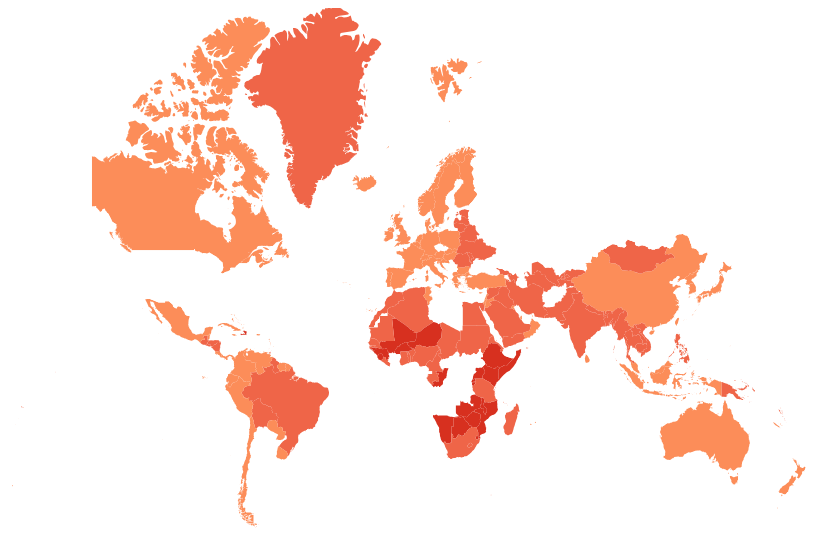
D3 v4 page, settled after 480 driven frames (8 s of simulated time); the page loaded 2 data file(s).


// ── index.js
console.log("hello world");

let width = Math.max(
    document.documentElement.clientWidth,
    window.innerWidth || 0
  ),
  height = Math.max(
    document.documentElement.clientHeight,
    window.innerHeight || 0
  );

const svg = d3
  .select("body")
  .append("svg")
  .style("cursor", "move");

svg
  .attr("viewBox", "50 10 " + width + " " + height)
  .attr("preserveAspectRatio", "xMinYMin");

// let zoom = d3.zoom().on("zoom", function() {
//   var transform = d3.zoomTransform(this);
//   map.attr("transform", transform);
// });

// svg.call(zoom);

const map = svg.append("g").attr("class", "countries");

const drawMap = (world, data) => {
  const projection = d3
    .geoMercator()
    .scale(130)
    .translate([width / 2, height / 2]);
  const path = d3.geoPath().projection(projection);
  const color = d3
    .scaleThreshold()
    .domain([10, 30, 50, 70, 90, 110])
    .range([
      "#7f0000",
      "#b30000",
      "#d7301f",
      "#ef6548",
      "#fc8d59"
      //   "#fdbb84",
      //   "#fdd49e"
    ]);

  let features = world.features;
  let realCountryNames = features.map(d => d.properties.NAME);
  let lifeEbyCountry = {};
  data.map(le => {
    return (lifeEbyCountry[le.country] = le.expectancy);
  });
  features.map(d => {
    if (!lifeEbyCountry[d.properties.NAME]) {
      console.log(d.properties.NAME);
    }
    // return (d.details = lifeEbyCountry[d.properties.NAME]);
  });
  console.log(features);
  console.log(lifeEbyCountry);

  console.log("-----------");

  map
    .append("g")
    .selectAll("path")
    .data(features)
    .enter()
    .append("path")
    .attr("name", d => d.properties.NAME)
    .attr("id", d => d.id)
    .attr("d", path)
    .style("fill", d => {
      //   if (
      //     // d.properties.type !== "Country" &&
      //     // d.properties.type !== "Sovereign Country"
      //   ) {
      //     return "#000000";
      //   }
      return lifeEbyCountry[d.properties.NAME]
        ? color(lifeEbyCountry[d.properties.NAME])
        : "#ffffff";
    });
  console.log("----------------");

  console.log(map);

  //   const features = topojson.feature(world, world.objects.countries).features;
  //   console.log(features);
};

d3
  .queue()
  .defer(d3.json, "ne_50m_admin_0_countries.json")
  .defer(d3.json, "life-expectancy-by-country.json")
  .await((error, world, data) => {
    if (error) {
      console.log("ooopsies errorrrr", error);
    }
    drawMap(world, data);
  });


### data: ne_50m_admin_0_countries.json
{
 "type": "FeatureCollection",
 "features": [
  {
   "type": "Feature",
   "geometry": {
    "type": "Polygon",
    "coordinates": "[... 1 items]"
   },
   "properties": {
    "scalerank": 3,
    "featurecla": "Admin-0 country",
    "LABELRANK": 5,
    "SOVEREIGNT": "Netherlands",
    "SOV_A3": "NL1",
    "ADM0_DIF": 1,
    "LEVEL": 2,
    "TYPE": "Country",
    "ADMIN": "Aruba",
    "ADM0_A3": "ABW",
    "GEOU_DIF": 0,
    "GEOUNIT": "Aruba",
    "GU_A3": "ABW",
    "SU_DIF": 0,
    "SUBUNIT": "Aruba",
    "SU_A3": "ABW",
    "BRK_DIFF": 0,
    "NAME": "Aruba",
    "NAME_LONG": "Aruba",
    "BRK_A3": "ABW",
    "BRK_NAME": "Aruba",
    "BRK_GROUP": "",
    "ABBREV": "Aruba",
    "POSTAL": "AW",
    "FORMAL_EN": "Aruba",
    "FORMAL_FR": "",
    "NAME_CIAWF": "Aruba",
    "NOTE_ADM0": "Neth.",
    "NOTE_BRK": "",
    "NAME_SORT": "Aruba",
    "NAME_ALT": "",
    "MAPCOLOR7": 4,
    "MAPCOLOR8": 2,
    "MAPCOLOR9": 2,
    "MAPCOLOR13": 9,
    "POP_EST": 115120,
    "POP_RANK": 9,
    "GDP_MD_EST": 2516,
    "POP_YEAR": 2017,
    "LASTCENSUS": 2010,
    "...": "31 more keys"
   }
  },
  {
   "type": "Feature",
   "geometry": {
    "type": "Polygon",
    "coordinates": "[... 1 items]"
   },
   "properties": {
    "scalerank": 1,
    "featurecla": "Admin-0 country",
    "LABELRANK": 3,
    "SOVEREIGNT": "Afghanistan",
    "SOV_A3": "AFG",
    "ADM0_DIF": 0,
    "LEVEL": 2,
    "TYPE": "Sovereign country",
    "ADMIN": "Afghanistan",
    "ADM0_A3": "AFG",
    "GEOU_DIF": 0,
    "GEOUNIT": "Afghanistan",
    "GU_A3": "AFG",
    "SU_DIF": 0,
    "SUBUNIT": "Afghanistan",
    "SU_A3": "AFG",
    "BRK_DIFF": 0,
    "NAME": "Afghanistan",
    "NAME_LONG": "Afghanistan",
    "BRK_A3": "AFG",
    "BRK_NAME": "Afghanistan",
    "BRK_GROUP": "",
    "ABBREV": "Afg.",
    "POSTAL": "AF",
    "FORMAL_EN": "Islamic State of Afghanistan",
    "FORMAL_FR": "",
    "NAME_CIAWF": "Afghanistan",
    "NOTE_ADM0": "",
    "NOTE_BRK": "",
    "NAME_SORT": "Afghanistan",
    "NAME_ALT": "",
    "MAPCOLOR7": 5,
    "MAPCOLOR8": 6,
    "MAPCOLOR9": 8,
    "MAPCOLOR13": 7,
    "POP_EST": 34124811,
    "POP_RANK": 15,
    "GDP_MD_EST": 64080,
    "POP_YEAR": 2017,
    "LASTCENSUS": 1979,
    "...": "31 more keys"
   }
  },
  {
   "type": "Feature",
   "geometry": {
    "type": "MultiPolygon",
    "coordinates": "[... 2 items]"
   },
   "properties": {
    "scalerank": 1,
    "featurecla": "Admin-0 country",
    "LABELRANK": 3,
    "SOVEREIGNT": "Angola",
    "SOV_A3": "AGO",
    "ADM0_DIF": 0,
    "LEVEL": 2,
    "TYPE": "Sovereign country",
    "ADMIN": "Angola",
    "ADM0_A3": "AGO",
    "GEOU_DIF": 0,
    "GEOUNIT": "Angola",
    "GU_A3": "AGO",
    "SU_DIF": 0,
    "SUBUNIT": "Angola",
    "SU_A3": "AGO",
    "BRK_DIFF": 0,
    "NAME": "Angola",
    "NAME_LONG": "Angola",
    "BRK_A3": "AGO",
    "BRK_NAME": "Angola",
    "BRK_GROUP": "",
    "ABBREV": "Ang.",
    "POSTAL": "AO",
    "FORMAL_EN": "People's Republic of Angola",
    "FORMAL_FR": "",
    "NAME_CIAWF": "Angola",
    "NOTE_ADM0": "",
    "NOTE_BRK": "",
    "NAME_SORT": "Angola",
    "NAME_ALT": "",
    "MAPCOLOR7": 3,
    "MAPCOLOR8": 2,
    "MAPCOLOR9": 6,
    "MAPCOLOR13": 1,
    "POP_EST": 29310273,
    "POP_RANK": 15,
    "GDP_MD_EST": 189000,
    "POP_YEAR": 2017,
    "LASTCENSUS": 1970,
    "...": "31 more keys"
   }
  },
  {
   "type": "Feature",
   "geometry": null,
   "properties": {
    "scalerank": 1,
    "featurecla": "Admin-0 country",
    "LABELRANK": 6,
    "SOVEREIGNT": "United Kingdom",
    "SOV_A3": "GB1",
    "ADM0_DIF": 1,
    "LEVEL": 2,
    "TYPE": "Dependency",
    "ADMIN": "Anguilla",
    "ADM0_A3": "AIA",
    "GEOU_DIF": 0,
    "GEOUNIT": "Anguilla",
    "GU_A3": "AIA",
    "SU_DIF": 0,
    "SUBUNIT": "Anguilla",
    "SU_A3": "AIA",
    "BRK_DIFF": 0,
    "NAME": "Anguilla",
    "NAME_LONG": "Anguilla",
    "BRK_A3": "AIA",
    "BRK_NAME": "Anguilla",
    "BRK_GROUP": "",
    "ABBREV": "Ang.",
    "POSTAL": "AI",
    "FORMAL_EN": "",
    "FORMAL_FR": "",
    "NAME_CIAWF": "Anguilla",
    "NOTE_ADM0": "U.K.",
    "NOTE_BRK": "",
    "NAME_SORT": "Anguilla",
    "NAME_ALT": "",
    "MAPCOLOR7": 6,
    "MAPCOLOR8": 6,
    "MAPCOLOR9": 6,
    "MAPCOLOR13": 3,
    "POP_EST": 17087,
    "POP_RANK": 6,
    "GDP_MD_EST": 175.4,
    "POP_YEAR": 2017,
    "LASTCENSUS": -99,
    "...": "31 more keys"
   }
  },
  {
   "type": "Feature",
   "geometry": {
    "type": "Polygon",
    "coordinates": "[... 1 items]"
   },
   "properties": {
    "scalerank": 1,
    "featurecla": "Admin-0 country",
    "LABELRANK": 6,
    "SOVEREIGNT": "Albania",
    "SOV_A3": "ALB",
    "ADM0_DIF": 0,
    "LEVEL": 2,
    "TYPE": "Sovereign country",
    "ADMIN": "Albania",
    "ADM0_A3": "ALB",
    "GEOU_DIF": 0,
    "GEOUNIT": "Albania",
    "GU_A3": "ALB",
    "SU_DIF": 0,
    "SUBUNIT": "Albania",
    "SU_A3": "ALB",
    "BRK_DIFF": 0,
    "NAME": "Albania",
    "NAME_LONG": "Albania",
    "BRK_A3": "ALB",
    "BRK_NAME": "Albania",
    "BRK_GROUP": "",
    "ABBREV": "Alb.",
    "POSTAL": "AL",
    "FORMAL_EN": "Republic of Albania",
    "FORMAL_FR": "",
    "NAME_CIAWF": "Albania",
    "NOTE_ADM0": "",
    "NOTE_BRK": "",
    "NAME_SORT": "Albania",
    "NAME_ALT": "",
    "MAPCOLOR7": 1,
    "MAPCOLOR8": 4,
    "MAPCOLOR9": 1,
    "MAPCOLOR13": 6,
    "POP_EST": 3047987,
    "POP_RANK": 12,
    "GDP_MD_EST": 33900,
    "POP_YEAR": 2017,
    "LASTCENSUS": 2001,
    "...": "31 more keys"
   }
  },
  {
   "type": "Feature",
   "geometry": {
    "type": "Polygon",
    "coordinates": "[... 1 items]"
   },
   "properties": {
    "scalerank": 3,
    "featurecla": "Admin-0 country",
    "LABELRANK": 6,
    "SOVEREIGNT": "Finland",
    "SOV_A3": "FI1",
    "ADM0_DIF": 1,
    "LEVEL": 2,
    "TYPE": "Country",
    "ADMIN": "Aland",
    "ADM0_A3": "ALD",
    "GEOU_DIF": 0,
    "GEOUNIT": "Aland",
    "GU_A3": "ALD",
    "SU_DIF": 0,
    "SUBUNIT": "Aland",
    "SU_A3": "ALD",
    "BRK_DIFF": 0,
    "NAME": "Åland",
    "NAME_LONG": "Åland Islands",
    "BRK_A3": "ALD",
    "BRK_NAME": "Åland",
    "BRK_GROUP": "",
    "ABBREV": "Åland",
    "POSTAL": "AI",
    "FORMAL_EN": "Åland Islands",
… [head cut at 6 KiB]
### data: life-expectancy-by-country.json
[
 {
  "country": "Aruba",
  "expectancy": 78.4
 },
 {
  "country": "Afghanistan",
  "expectancy": 45.9
 },
 {
  "country": "Angola",
  "expectancy": 38.3
 },
 {
  "country": "Anguilla",
  "expectancy": 76.1
 },
 {
  "country": "Albania",
  "expectancy": 71.6
 },
 {
  "country": "Andorra",
  "expectancy": 83.5
 },
 {
  "country": "Netherlands Antilles",
  "expectancy": 74.7
 },
 {
  "country": "United Arab Emirates",
  "expectancy": 74.1
 },
 "... 234 more items"
]